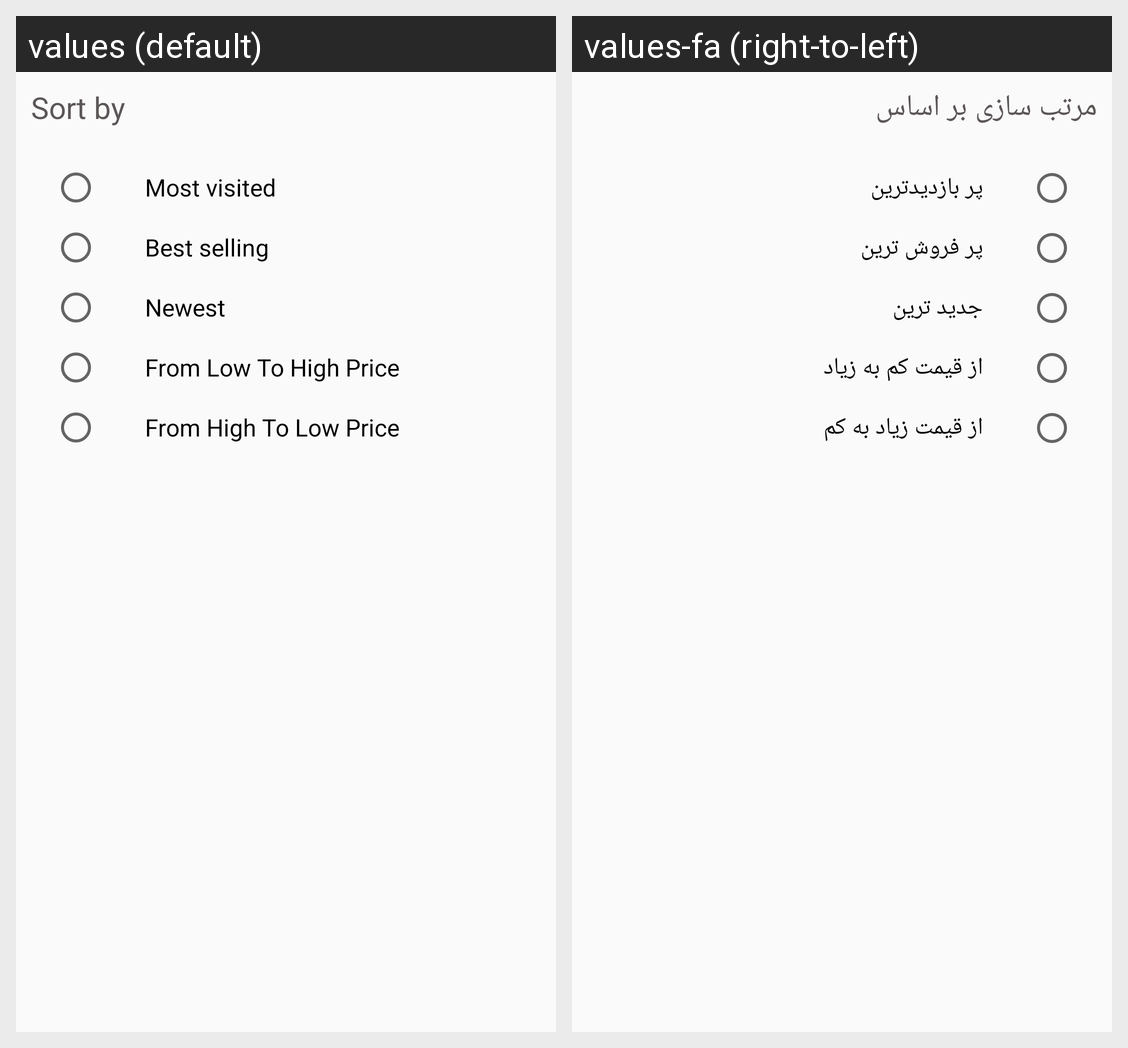

Locale-by-locale string values for the Android screen shown in this grid:
Android screen res/layout/select_sort_dialog.xml rendered under 2 locales, left to right: values (default), values-fa (right-to-left). Device: Nexus 5 (rendered at 1080×1920; each locale shown at half size, 540×960, under a caption strip naming it); theme AppTheme.
Strings drawn on this screen, with the default value and each locale's value (text and hints the layout hard-codes, and strings that could not be matched under every locale, appear in the picture but are not listed):

label_title_dialog_sort
  values: Sort by
  values-fa: مرتب سازی بر اساس

most_visited
  values: Most visited
  values-fa: پر بازدیدترین

best_selling
  values: Best selling
  values-fa: پر فروش ترین

newest
  values: Newest
  values-fa: جدید ترین

from_low_to_high_price
  values: From Low To High Price
  values-fa: از قیمت کم به زیاد

from_high_to_low_price
  values: From High To Low Price
  values-fa: از قیمت زیاد به کم
